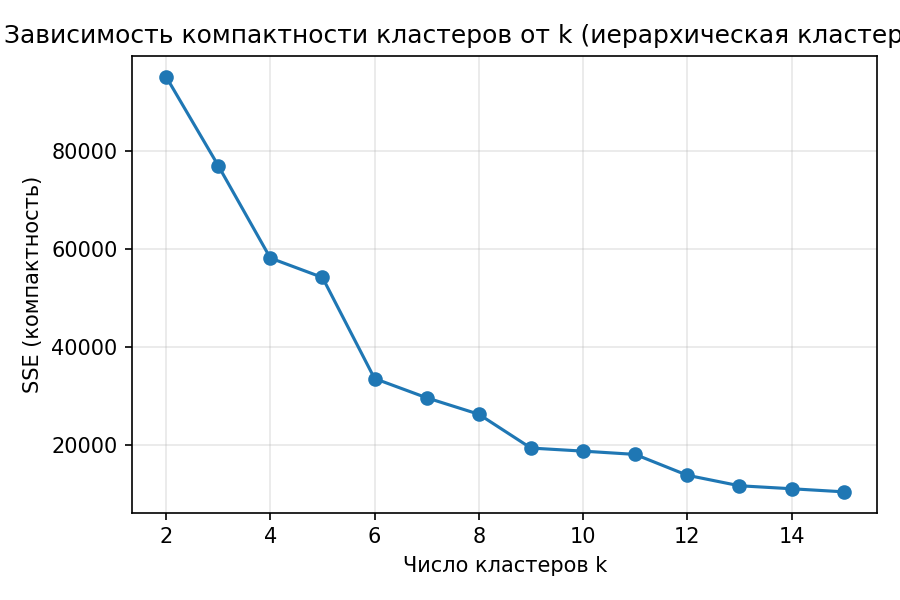

The table this chart was drawn from, first rows:
k, SSE
2, 95255
3, 77084
4, 58183
5, 54211
6, 33543
7, 29608
8, 26248
9, 19331
10, 18704
11, 18032
12, 13770
13, 11622
14, 11011
15, 10380
